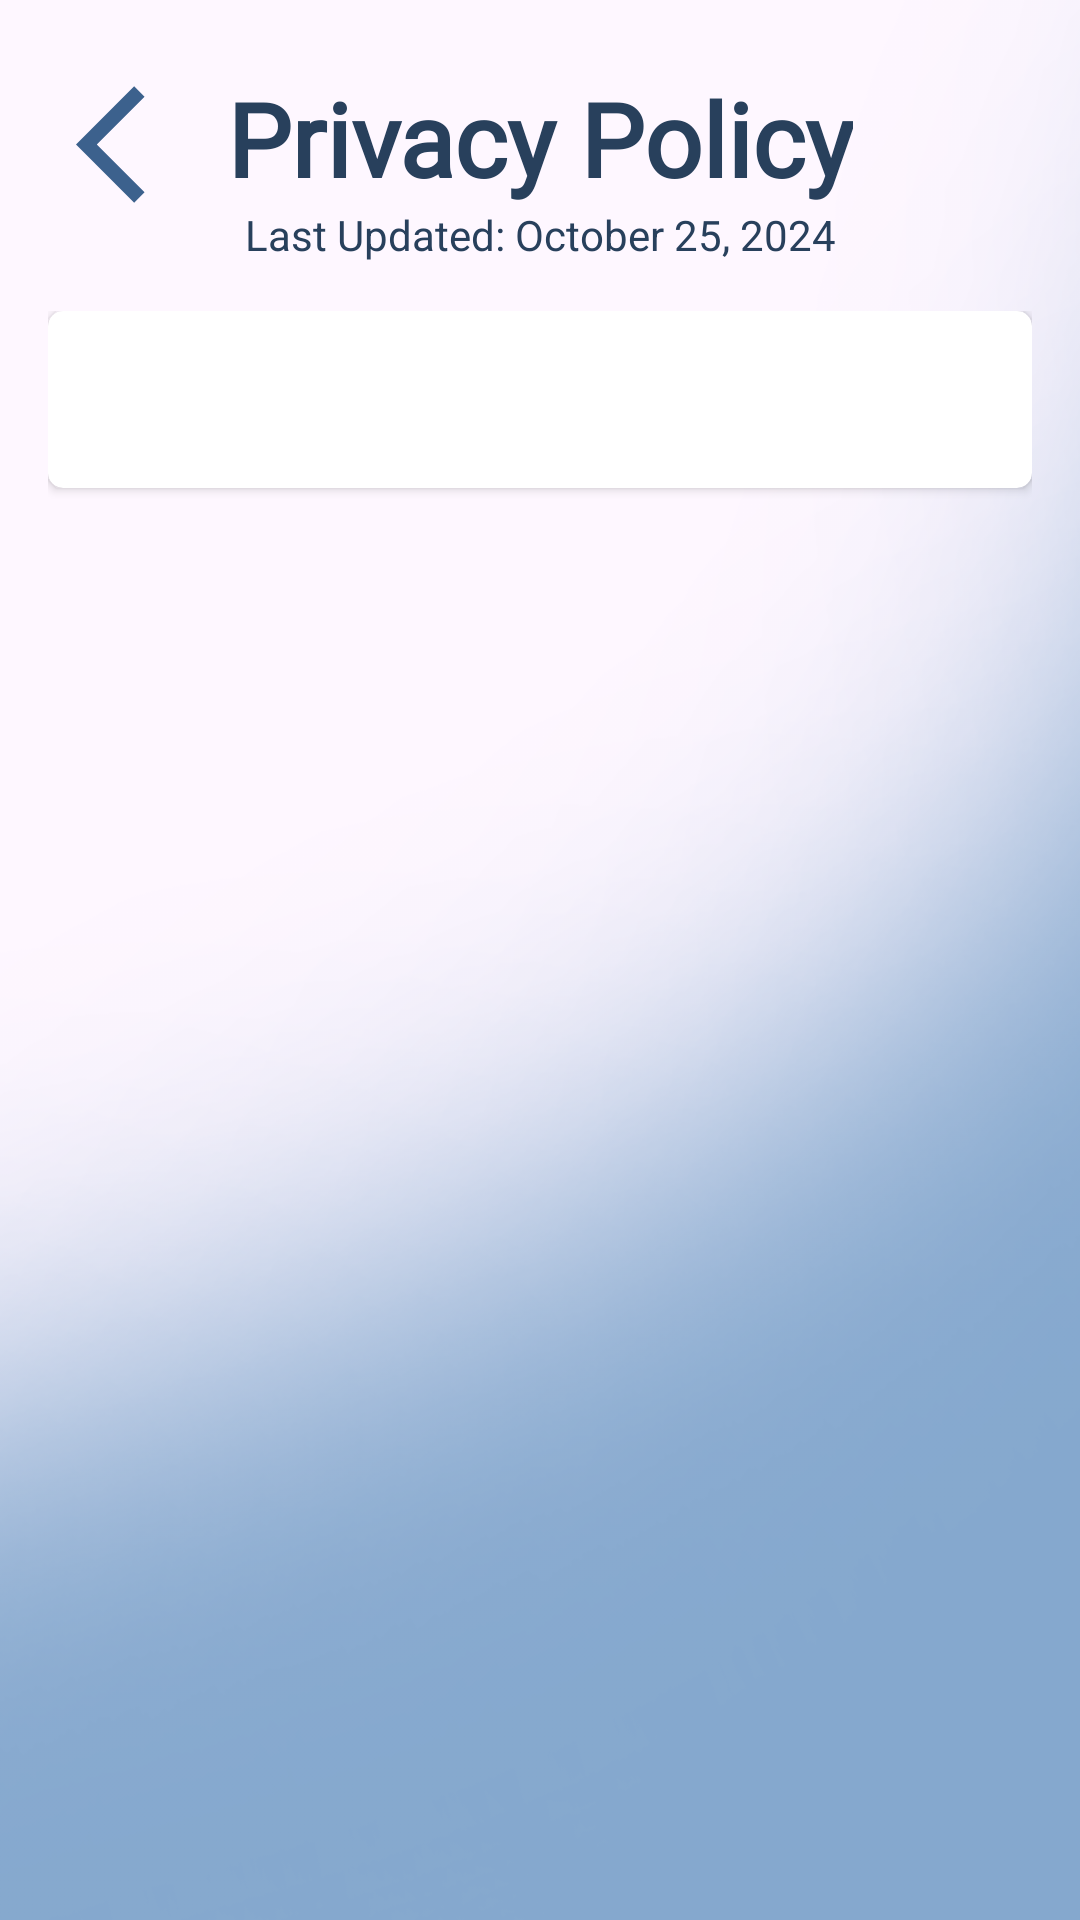

Layout XML and referenced resources for this Android screen:
<!-- AndroidManifest.xml: application theme Theme.PoseExercise -->
<!-- res/layout/activity_privacy_policy.xml -->
<?xml version="1.0" encoding="utf-8"?>
<androidx.constraintlayout.widget.ConstraintLayout xmlns:android="http://schemas.android.com/apk/res/android"
    xmlns:app="http://schemas.android.com/apk/res-auto"
    xmlns:tools="http://schemas.android.com/tools"
    android:id="@+id/main"
    android:layout_width="match_parent"
    android:layout_height="match_parent"
    android:background="?background"
    app:layout_scrollEffect="none"
    tools:context=".PrivacyPolicy">

    <TextView
        android:id="@+id/textView3"
        android:layout_width="wrap_content"
        android:layout_height="wrap_content"
        android:fontFamily="@font/antonio"
        android:text="Privacy Policy"
        android:textColor="?android:titleTextAppearance"
        android:textSize="34dp"
        android:textStyle="bold"
        app:layout_constraintBottom_toBottomOf="parent"
        app:layout_constraintEnd_toEndOf="parent"
        app:layout_constraintStart_toStartOf="parent"
        app:layout_constraintTop_toTopOf="parent"
        app:layout_constraintVertical_bias="0.039" />

    <ImageView
        android:id="@+id/btnBack"
        android:layout_width="47dp"
        android:layout_height="50dp"
        app:layout_constraintBottom_toBottomOf="parent"
        app:layout_constraintEnd_toEndOf="parent"
        app:layout_constraintHorizontal_bias="0.081"
        app:layout_constraintStart_toStartOf="parent"
        app:layout_constraintTop_toTopOf="parent"
        app:layout_constraintVertical_bias="0.039"
        app:srcCompat="@drawable/baseline_arrow_back_ios_24" />

    <TextView
        android:id="@+id/lastUpdatedText"
        android:layout_width="match_parent"
        android:layout_height="wrap_content"
        android:text="Last Updated: October 25, 2024"
        android:textAlignment="center"
        android:textColor="?android:titleTextAppearance"
        android:textSize="14sp"
        app:layout_constraintEnd_toEndOf="parent"
        app:layout_constraintStart_toStartOf="parent"
        app:layout_constraintTop_toBottomOf="@+id/textView3" />

    <ScrollView
        android:id="@+id/scrollView3"
        android:layout_width="0dp"
        android:layout_height="0dp"
        android:layout_marginHorizontal="16dp"
        android:layout_marginTop="16dp"
        android:layout_marginBottom="16dp"
        android:scrollbars="none"
        android:requiresFadingEdge="vertical"
        android:fadingEdgeLength="150dp"
        app:layout_constraintBottom_toBottomOf="parent"
        app:layout_constraintEnd_toEndOf="parent"
        app:layout_constraintStart_toStartOf="parent"
        app:layout_constraintTop_toBottomOf="@+id/lastUpdatedText">

        <androidx.cardview.widget.CardView
            android:layout_width="match_parent"
            android:layout_height="wrap_content"
            app:cardCornerRadius="5dp">

            <TextView
                android:id="@+id/privacyPolicyContent"
                android:layout_width="match_parent"
                android:layout_height="wrap_content"
                android:padding="20dp"
                android:textColor="?android:textColorSecondary"
                android:textSize="14sp"
                android:lineSpacingMultiplier="1.2" />

        </androidx.cardview.widget.CardView>
    </ScrollView>

</androidx.constraintlayout.widget.ConstraintLayout>
<!-- resources referenced by this layout -->
<resources>
  <!-- drawable baseline_arrow_back_ios_24 (drawable) -->
  <vector xmlns:android="http://schemas.android.com/apk/res/android" android:autoMirrored="true" android:height="24dp" android:tint="#3C618D" android:viewportHeight="24" android:viewportWidth="24" android:width="24dp">
        
      <path android:fillColor="@android:color/white" android:pathData="M11.67,3.87L9.9,2.1 0,12l9.9,9.9 1.77,-1.77L3.54,12z"/>
      
  </vector>
  <style name="Theme.PoseExercise" parent="Base.Theme.PoseExercise" />
  <style name="Base.Theme.PoseExercise" parent="Theme.Material3.DayNight.NoActionBar">
          
          
          <item name="colorPrimaryContainer">@color/light_blue</item>
          <item name="android:textColorSecondary">@color/black</item>
          <item name="textAppearanceButton">@color/white</item>
          <item name="android:titleTextAppearance">@color/texttitlelight</item>
          <item name="android:subtitleTextAppearance">@color/textsubtitlelight</item>
  
          <item name="background">@drawable/bg3</item>
          <item name="logo">@drawable/formfixlogoblk</item>
  
          <item name="textInputStyle">@color/dayinput</item>
  
          <item name="iconTint">@color/black</item>
  
      </style>
  <color name="light_blue">#B3C9E4</color>
  <color name="black">#FF000000</color>
  <color name="white">#FFFFFFFF</color>
  <color name="texttitlelight">#28405C</color>
  <color name="textsubtitlelight">#3C628F</color>
  <!-- drawable bg3: png bitmap (drawable, 163364 bytes) -->
  <!-- drawable formfixlogoblk: png bitmap (drawable, 23935 bytes) -->
  <color name="dayinput">#E5E5E5</color>
</resources>
